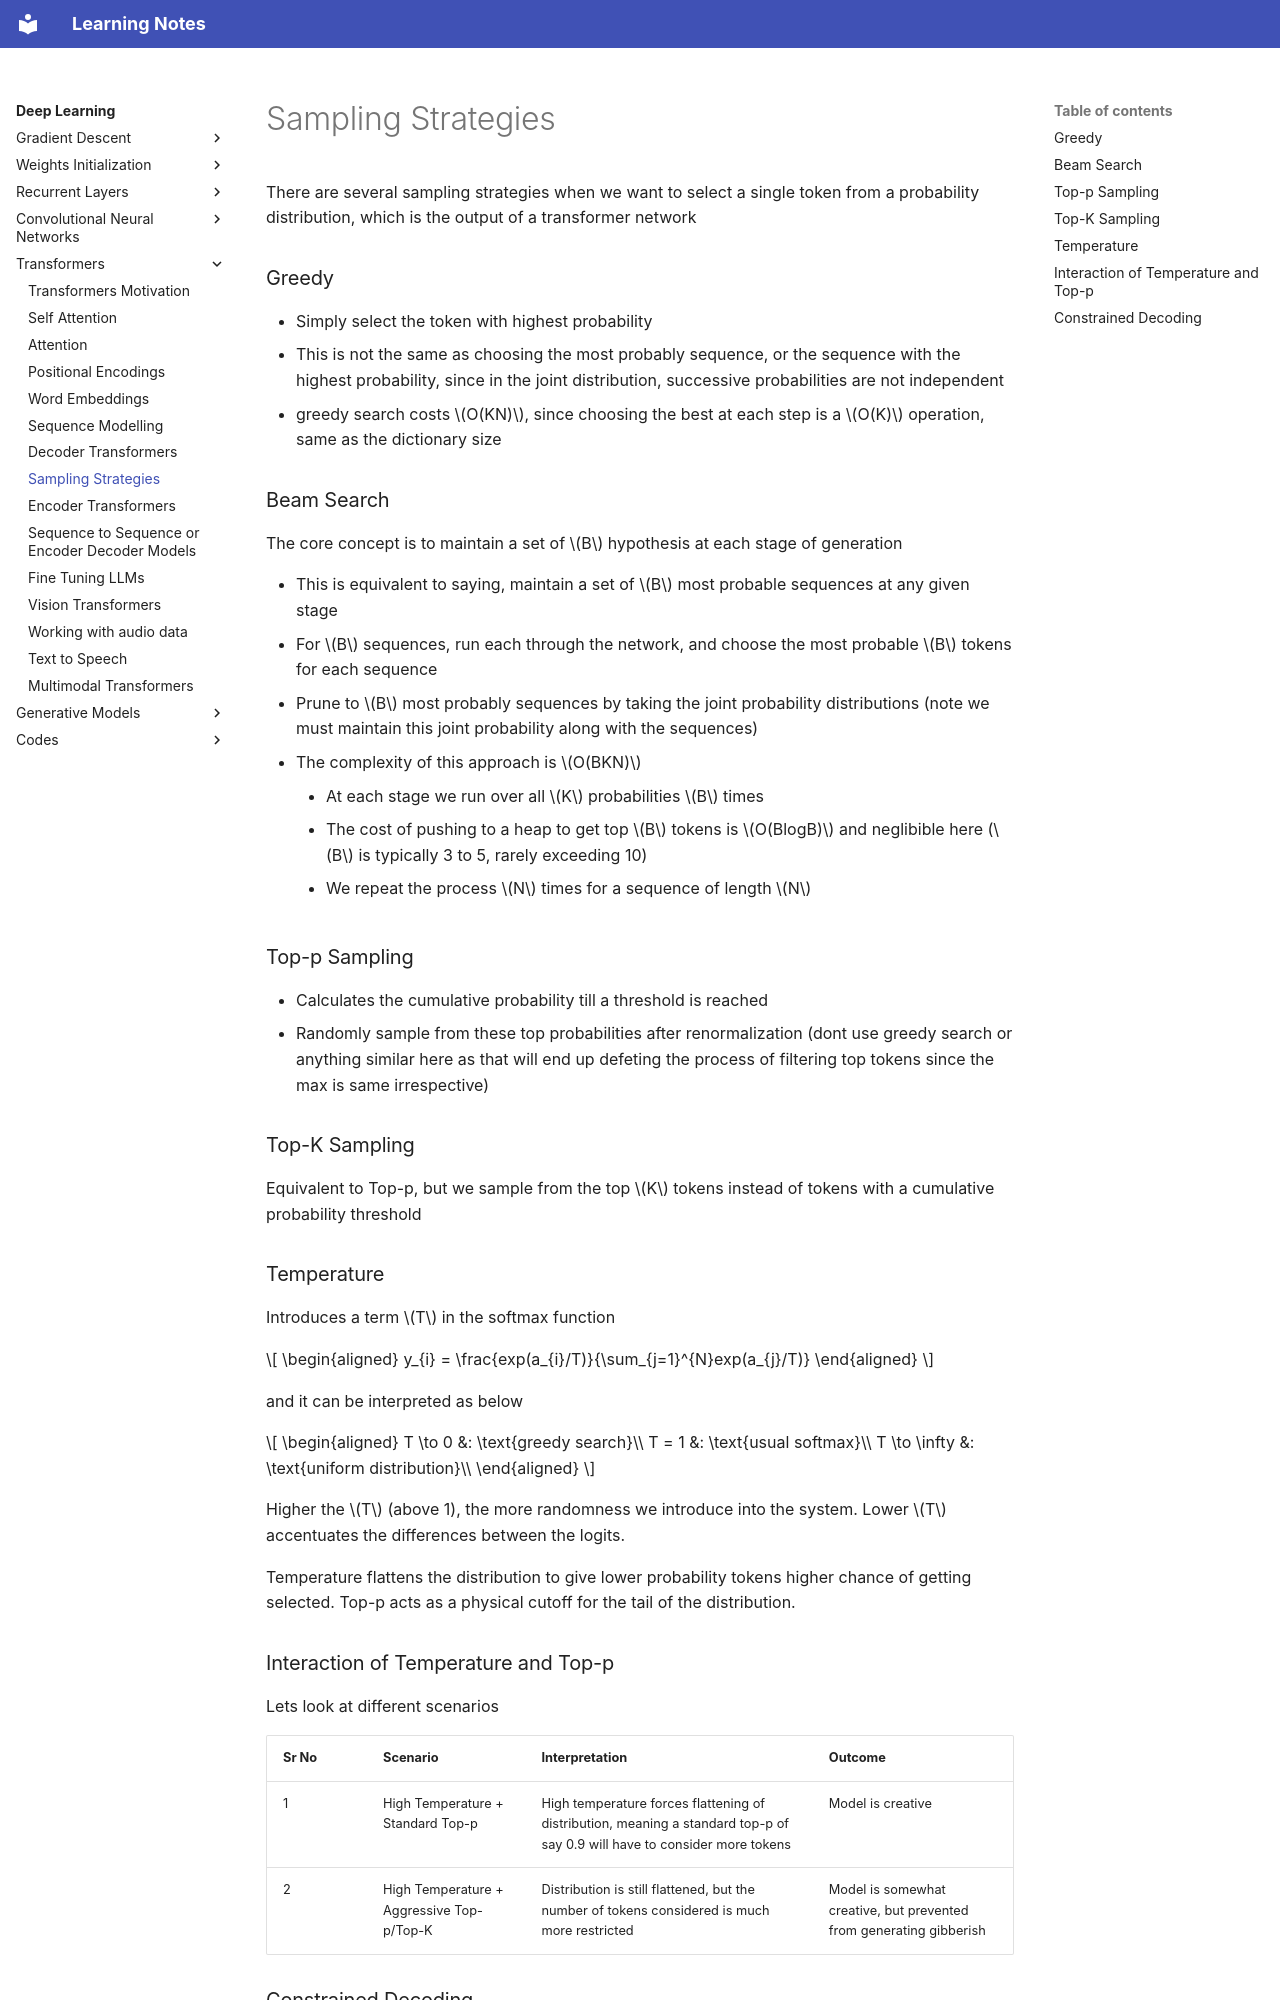

repository: DragonWarrior15/statistical-learning-notes · page: notes/deep_learning/chapters/transformers/08_sampling_strategies.html · generator: mkdocs

# Sampling Strategies
There are several sampling strategies when we want to select a single token from a probability distribution, which is the output of a transformer network

### Greedy

- Simply select the token with highest probability
- This is not the same as choosing the most probably sequence, or the sequence with the highest probability, since in the joint distribution, successive probabilities are not independent
- greedy search costs $O(KN)$, since choosing the best at each step is a $O(K)$ operation, same as the dictionary size

### Beam Search
The core concept is to maintain a set of $B$ hypothesis at each stage of generation

- This is equivalent to saying, maintain a set of $B$ most probable sequences at any given stage
- For $B$ sequences, run each through the network, and choose the most probable $B$ tokens for each sequence
- Prune to $B$ most probably sequences by taking the joint probability distributions (note we must maintain this joint probability along with the sequences)
- The complexity of this approach is $O(BKN)$
    - At each stage we run over all $K$ probabilities $B$ times
    - The cost of pushing to a heap to get top $B$ tokens is $O(BlogB)$ and neglibible here ($B$ is typically 3 to 5, rarely exceeding 10)
    - We repeat the process $N$ times for a sequence of length $N$

### Top-p Sampling

- Calculates the cumulative probability till a threshold is reached
- Randomly sample from these top probabilities after renormalization (dont use greedy search or anything similar here as that will end up defeting the process of filtering top tokens since the max is same irrespective)

### Top-K Sampling
Equivalent to Top-p, but we sample from the top $K$ tokens instead of tokens with a cumulative probability threshold

### Temperature
Introduces a term $T$ in the softmax function



$$
\begin{aligned}
y_{i} = \frac{exp(a_{i}/T)}{\sum_{j=1}^{N}exp(a_{j}/T)}
\end{aligned}
$$



and it can be interpreted as below


$$
\begin{aligned}
T \to 0 &: \text{greedy search}\\
T = 1 &: \text{usual softmax}\\
T \to \infty &: \text{uniform distribution}\\
\end{aligned}
$$



Higher the $T$ (above 1), the more randomness we introduce into the system. Lower $T$ accentuates the differences between the logits.

Temperature flattens the distribution to give lower probability tokens higher chance of getting selected. Top-p acts as a physical cutoff for the tail of the distribution.

### Interaction of Temperature and Top-p
Lets look at different scenarios

| Sr No | Scenario | Interpretation | Outcome |
| --- | --- | --- | --- |
| 1 | High Temperature + Standard Top-p | High temperature forces flattening of distribution, meaning a standard top-p of say 0.9 will have to consider more tokens | Model is creative |
| 2 | High Temperature + Aggressive Top-p/Top-K | Distribution is still flattened, but the number of tokens considered is much more restricted | Model is somewhat creative, but prevented from generating gibberish |
